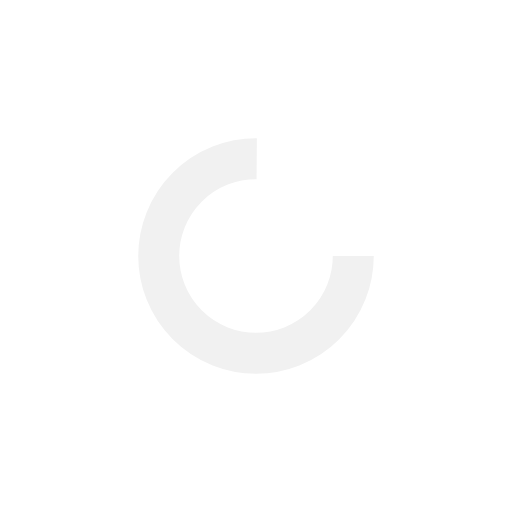
t = 0.00 s
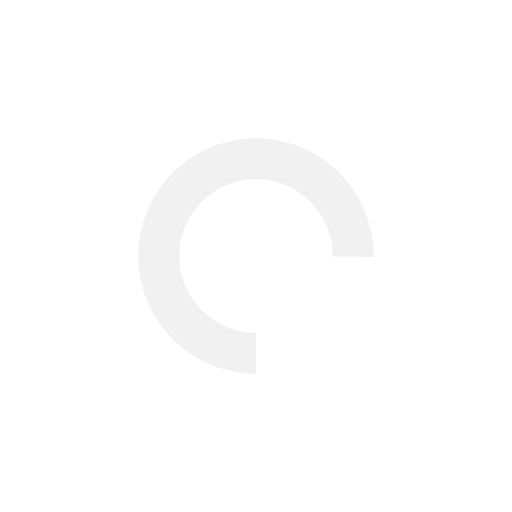
t = 0.25 s
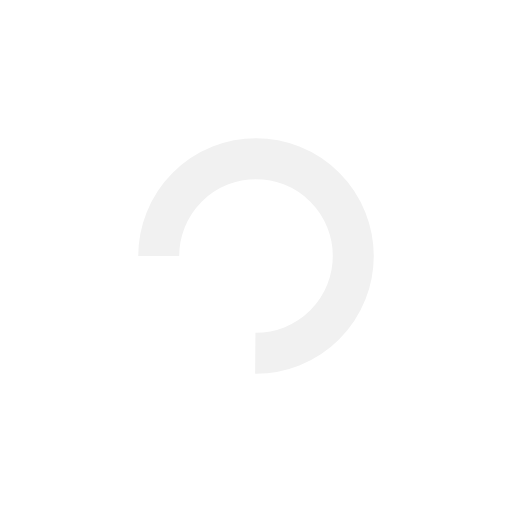
t = 0.50 s
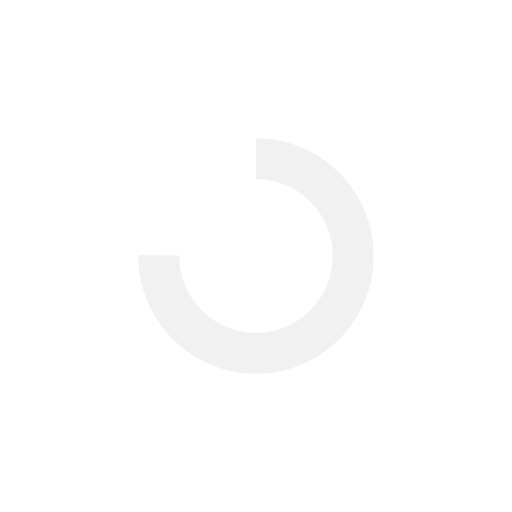
t = 0.75 s

The animated SVG that drew these frames (rendered in a browser with its animation timeline set to each time). Animation: 1 SMIL element (animateTransform=1); one cycle of 1.00 s, repeats indefinitely.

<?xml version="1.0" encoding="utf-8"?>
<svg xmlns="http://www.w3.org/2000/svg" xmlns:xlink="http://www.w3.org/1999/xlink" style="margin: auto; background: none; display: block; shape-rendering: auto;" width="200px" height="200px" viewBox="0 0 100 100" preserveAspectRatio="xMidYMid">
<circle cx="50" cy="50" fill="none" stroke="#f1f1f1" stroke-width="8" r="19" stroke-dasharray="89.5353906273091 31.845130209103033">
  <animateTransform attributeName="transform" type="rotate" repeatCount="indefinite" dur="1s" values="0 50 50;360 50 50" keyTimes="0;1"></animateTransform>
</circle>
<!-- [ldio] generated by https://loading.io/ --></svg>